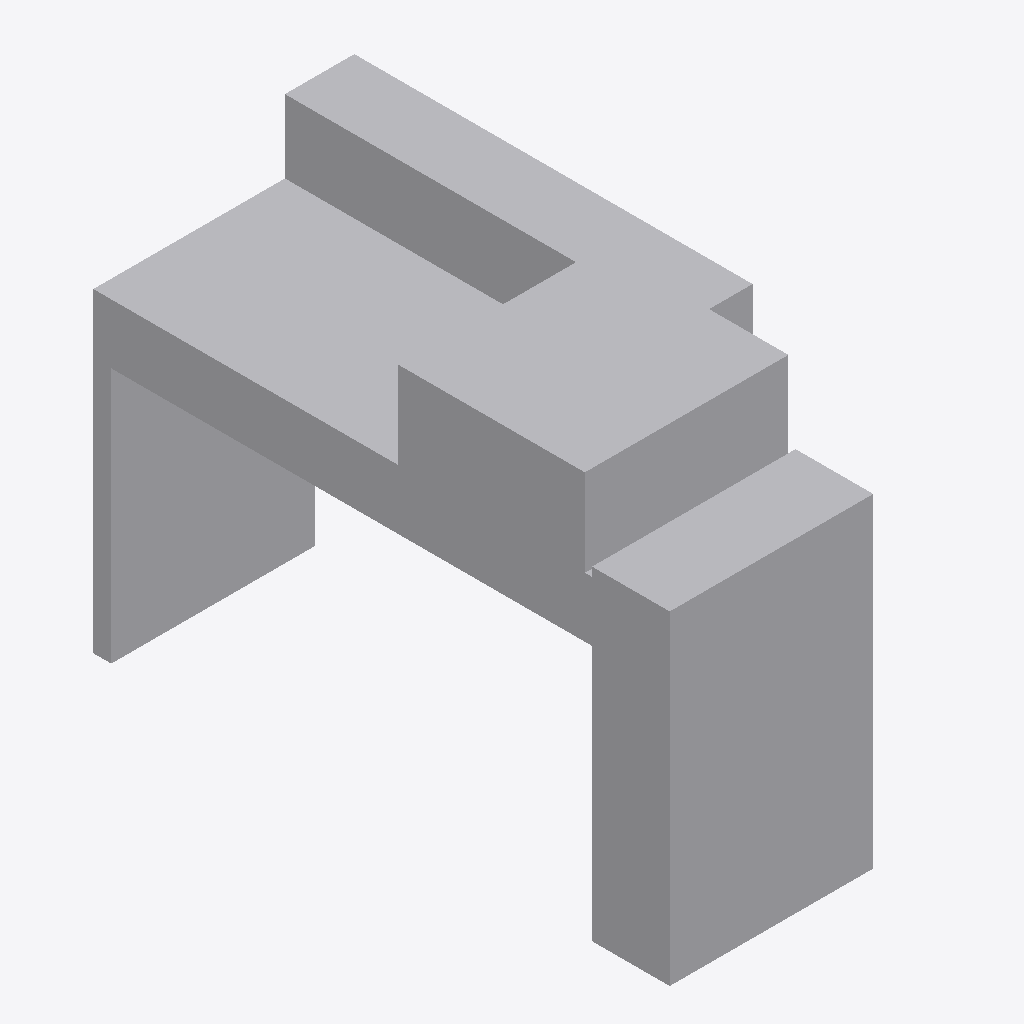
Isometric view of an IFC building model (IFC-SPF (STEP), schema IFC2X3, length unit metre), seen from the south-west, elements coloured by IFC class: 1 other element (light grey).
Extent 8.7 m × 19.3 m × 13.5 m (x, y, z). Elements (1): 1 IfcBuildingElementPart.

HEADER;
FILE_DESCRIPTION(('IFC 2x3 Building Model'),'2;1');
FILE_NAME('C:\\Users\\IG_EQUIPO1\\AppData\\Local\\Packages\\48598BIMMars.313206BE35C60_69nt','',(''),(''),'','','');
FILE_SCHEMA(('IFC2X3'));
ENDSEC;
DATA;
#132=IFCPROJECT('3jUDUR0Wb5YPVeiR4xTrEu',$,'PortDeBarcelona','',$,$,$,(#11),#133);
#1=IFCSITE('17m6AJj0v2$uRZVFMbiwtQ',$,'PortDeBarcelona',$,$,#2,$,$,.ELEMENT.,(40,1,1,200000),(-105,-16,-58,-800000),0.0,'',$);
#7=IFCBUILDINGELEMENTPART('1wD8JURfH7T8GptY9mxywm',$,'APBCN-POR-ELE-Transtainer_Tipo 5_LOD1','',$,#8,#9,$);
ENDSEC;
